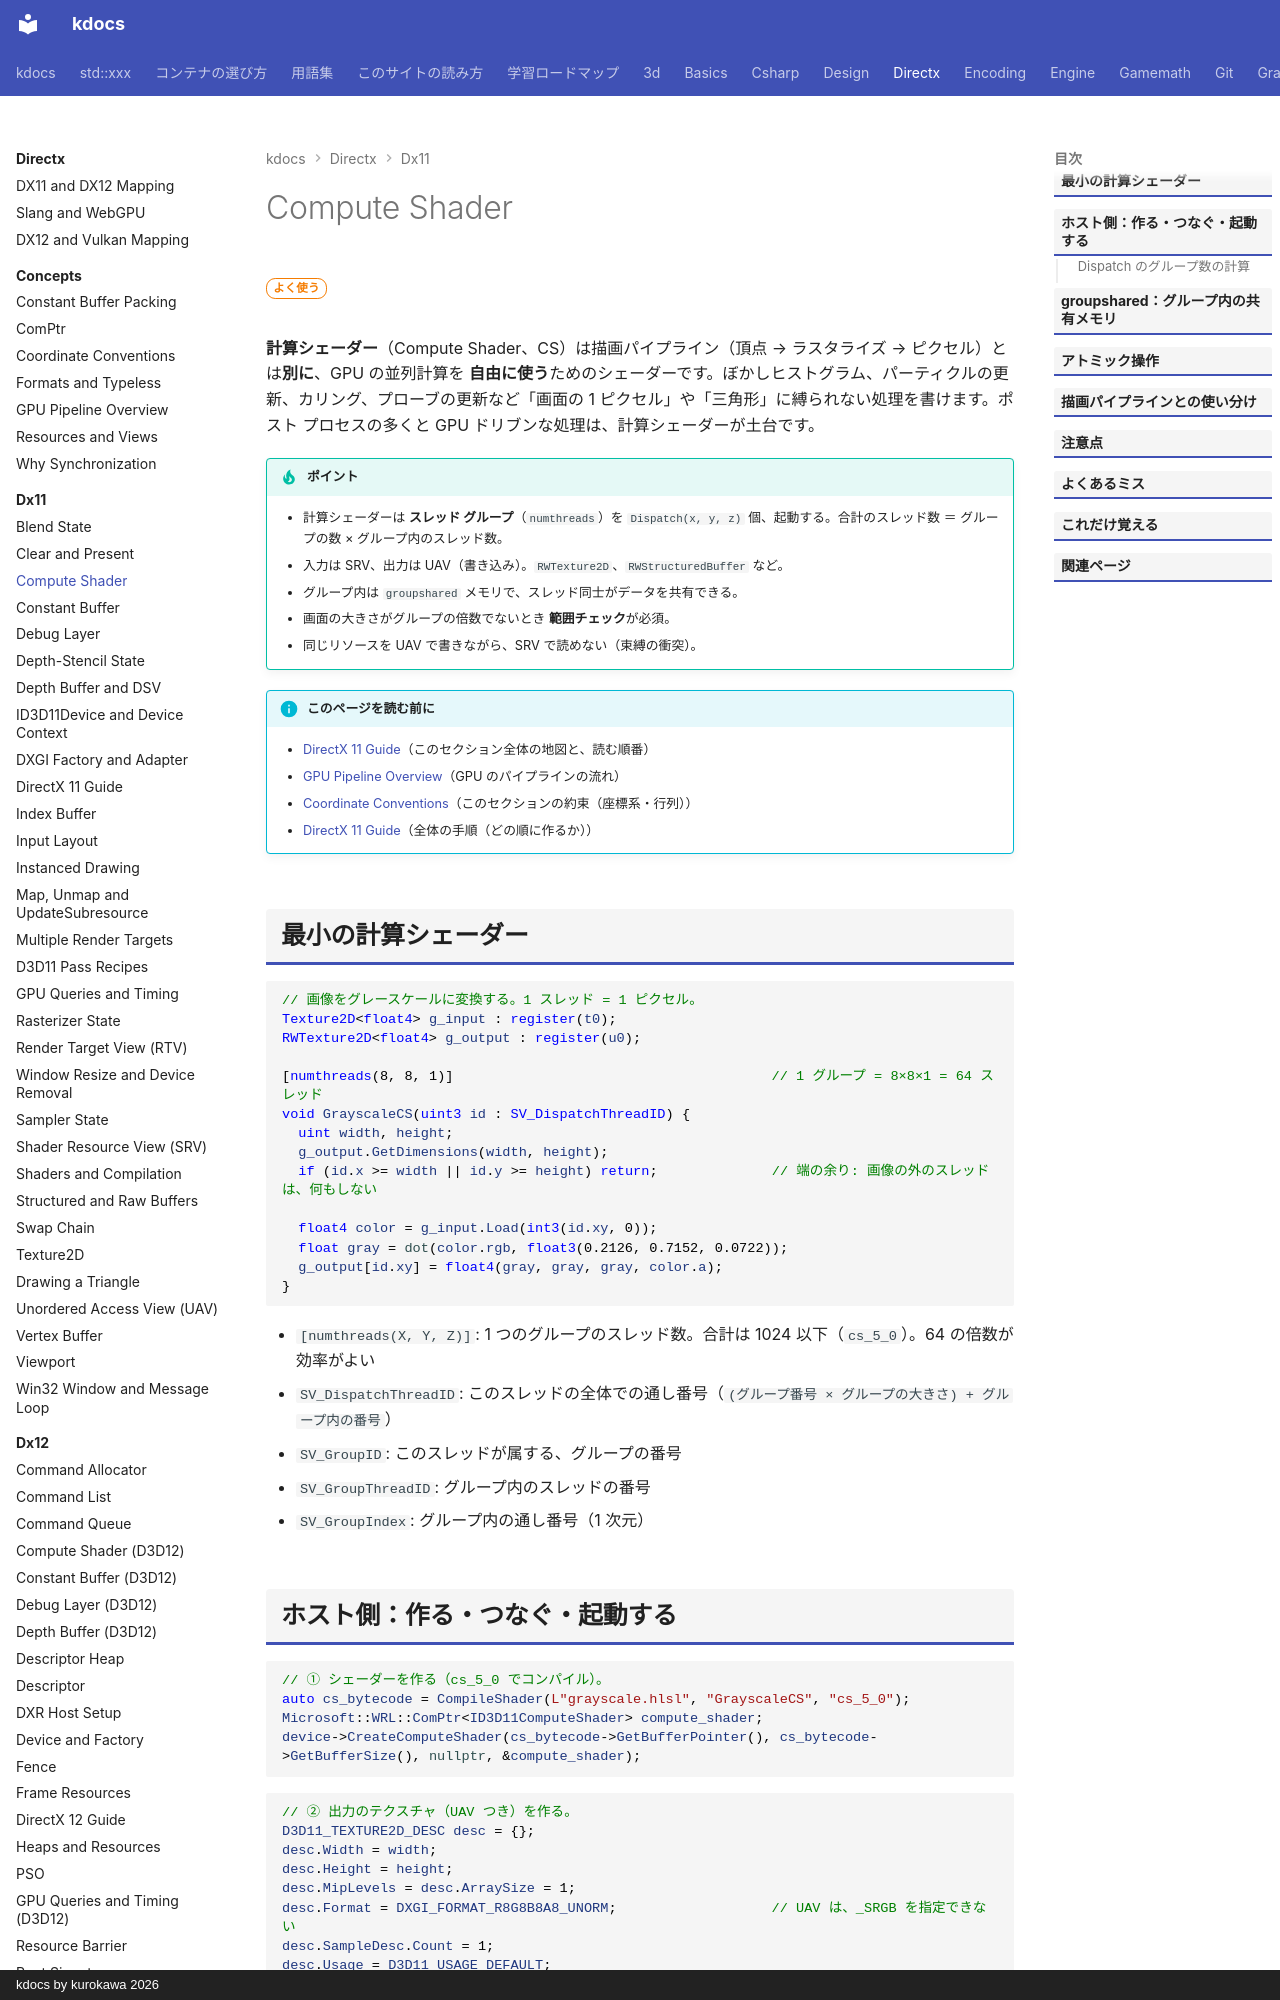

repository: qwzxdf/kdocs · page: directx/dx11/compute-shader/index.html · generator: mkdocs · copyright: kdocs by kurokawa 2026

---
title: Compute Shader
tags:
  - DirectX
---

# Compute Shader

<div class="page-badges" markdown>
<span class="rank rank-often">よく使う</span>
</div>

<strong>計算シェーダー</strong>（Compute Shader、CS）は描画パイプライン（頂点 → ラスタライズ → ピクセル）とは<strong>別に</strong>、GPU の並列計算を <strong>自由に使う</strong>ためのシェーダーです。ぼかしヒストグラム、パーティクルの更新、カリング、プローブの更新など「画面の 1 ピクセル」や「三角形」に縛られない処理を書けます。ポスト プロセスの多くと GPU ドリブンな処理は、計算シェーダーが土台です。

!!! tip "ポイント"
    - 計算シェーダーは <strong>スレッド グループ</strong>（`numthreads`）を `Dispatch(x, y, z)` 個、起動する。合計のスレッド数 ＝ グループの数 × グループ内のスレッド数。
    - 入力は SRV、出力は UAV（書き込み）。`RWTexture2D`、`RWStructuredBuffer` など。
    - グループ内は `groupshared` メモリで、スレッド同士がデータを共有できる。
    - 画面の大きさがグループの倍数でないとき <strong>範囲チェック</strong>が必須。
    - 同じリソースを UAV で書きながら、SRV で読めない（束縛の衝突）。

!!! info "このページを読む前に"
    - [DirectX 11 Guide](index.md)（このセクション全体の地図と、読む順番）
    - [GPU Pipeline Overview](../concepts/gpu-pipeline.md)（GPU のパイプラインの流れ）
    - [Coordinate Conventions](../concepts/conventions.md)（このセクションの約束（座標系・行列））
    - [DirectX 11 Guide](guide.md)（全体の手順（どの順に作るか））

## 最小の計算シェーダー

```hlsl
// 画像をグレースケールに変換する。1 スレッド = 1 ピクセル。
Texture2D<float4> g_input : register(t0);
RWTexture2D<float4> g_output : register(u0);

[numthreads(8, 8, 1)]                                       // 1 グループ = 8×8×1 = 64 スレッド
void GrayscaleCS(uint3 id : SV_DispatchThreadID) {
  uint width, height;
  g_output.GetDimensions(width, height);
  if (id.x >= width || id.y >= height) return;              // 端の余り: 画像の外のスレッドは、何もしない

  float4 color = g_input.Load(int3(id.xy, 0));
  float gray = dot(color.rgb, float3(0.2126, 0.7152, 0.0722));
  g_output[id.xy] = float4(gray, gray, gray, color.a);
}
```

- `[numthreads(X, Y, Z)]`: 1 つのグループのスレッド数。合計は 1024 以下（`cs_5_0`）。64 の倍数が効率がよい
- `SV_DispatchThreadID`: このスレッドの全体での通し番号（`(グループ番号 × グループの大きさ) + グループ内の番号`）
- `SV_GroupID`: このスレッドが属する、グループの番号
- `SV_GroupThreadID`: グループ内のスレッドの番号
- `SV_GroupIndex`: グループ内の通し番号（1 次元）
